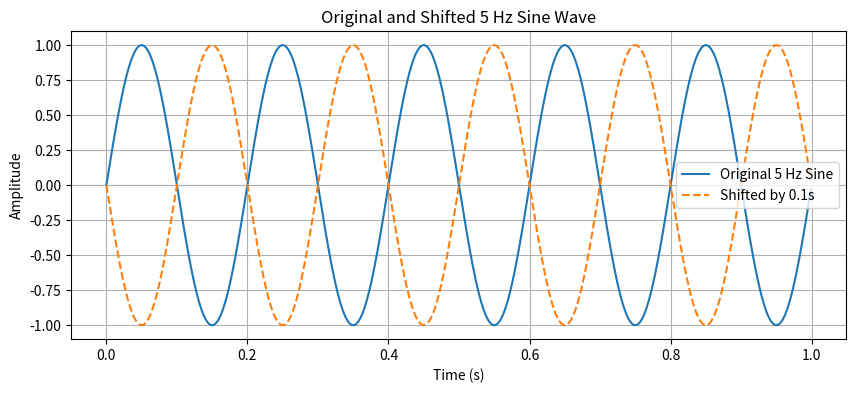

Reproduce this figure in Python.


import numpy as np
import matplotlib.pyplot as plt

fs = 1000            
duration = 1         
t = np.linspace(0, duration, int(fs * duration), endpoint=False)

freq = 5
original = np.sin(2 * np.pi * freq * t)
shift = 0.1          
shifted = np.sin(2 * np.pi * freq * (t - shift))

plt.figure(figsize=(10, 4))
plt.plot(t, original, label="Original 5 Hz Sine")
plt.plot(t, shifted, label="Shifted by 0.1s", linestyle='--')
plt.xlabel('Time (s)')
plt.ylabel('Amplitude')
plt.title('Original and Shifted 5 Hz Sine Wave')
plt.legend()
plt.grid(True)
plt.show()
